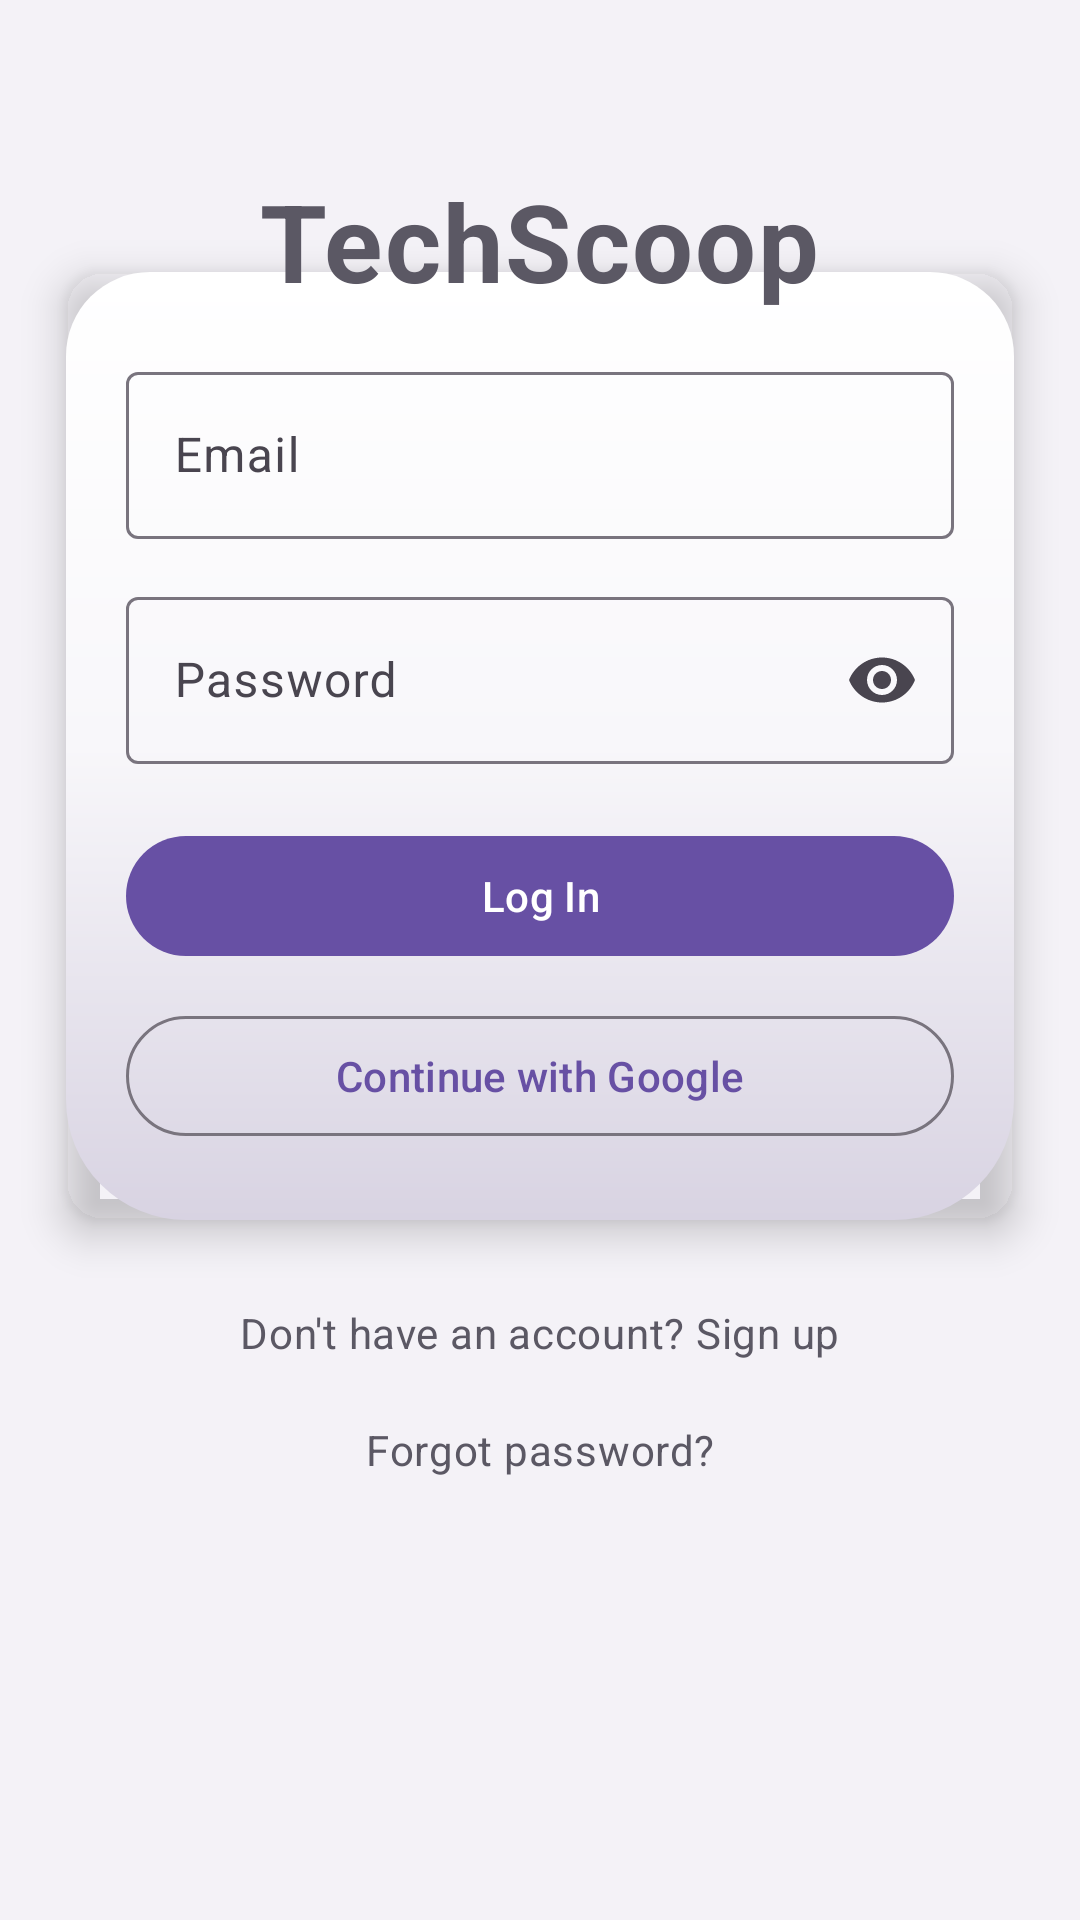

Here is an Android app screen rendered from its layout file. Give the layout XML and the strings, colors and styles it references.
<!-- AndroidManifest.xml: application theme Theme.TechScoop -->
<!-- res/layout/activity_login.xml -->
<?xml version="1.0" encoding="utf-8"?>
<androidx.core.widget.NestedScrollView xmlns:android="http://schemas.android.com/apk/res/android"
    xmlns:app="http://schemas.android.com/apk/res-auto"
    xmlns:tools="http://schemas.android.com/tools"
    android:layout_width="match_parent"
    android:layout_height="match_parent"
    android:background="@color/ts_background"
    android:fillViewport="true"
    tools:context=".LoginActivity">

    <androidx.constraintlayout.widget.ConstraintLayout
        android:layout_width="match_parent"
        android:layout_height="wrap_content"
        android:paddingBottom="32dp">

        <TextView
            android:id="@+id/tvBrandTitle"
            android:layout_width="wrap_content"
            android:layout_height="wrap_content"
            android:layout_marginTop="56dp"
            android:elevation="8dp"
            android:letterSpacing="0.02"
            android:text="@string/app_name"
            android:textAppearance="?attr/textAppearanceDisplaySmall"
            android:textColor="@color/ts_primary"
            android:textStyle="bold"
            android:translationZ="4dp"
            app:layout_constraintEnd_toEndOf="parent"
            app:layout_constraintStart_toStartOf="parent"
            app:layout_constraintTop_toTopOf="parent" />

        <com.google.android.material.card.MaterialCardView
            android:id="@+id/scoopCard"
            android:layout_width="0dp"
            android:layout_height="wrap_content"
            android:layout_marginStart="22dp"
            android:layout_marginTop="-14dp"
            android:layout_marginEnd="22dp"
            app:cardBackgroundColor="@android:color/transparent"
            app:cardElevation="8dp"
            app:layout_constraintEnd_toEndOf="parent"
            app:layout_constraintStart_toStartOf="parent"
            app:layout_constraintTop_toBottomOf="@id/tvBrandTitle"
            app:strokeWidth="0dp">

            <LinearLayout
                android:layout_width="match_parent"
                android:layout_height="wrap_content"
                android:background="@drawable/bg_login_scoop"
                android:orientation="vertical"
                android:paddingStart="20dp"
                android:paddingTop="28dp"
                android:paddingEnd="20dp"
                android:paddingBottom="24dp">

                <com.google.android.material.textfield.TextInputLayout
                    android:id="@+id/tilEmail"
                    style="@style/Widget.Material3.TextInputLayout.OutlinedBox"
                    android:layout_width="match_parent"
                    android:layout_height="wrap_content"
                    android:hint="@string/login_email"
                    app:boxBackgroundColor="@android:color/transparent">

                    <com.google.android.material.textfield.TextInputEditText
                        android:id="@+id/etEmail"
                        android:layout_width="match_parent"
                        android:layout_height="wrap_content"
                        android:inputType="textEmailAddress"
                        android:maxLines="1" />
                </com.google.android.material.textfield.TextInputLayout>

                <com.google.android.material.textfield.TextInputLayout
                    android:id="@+id/tilPassword"
                    style="@style/Widget.Material3.TextInputLayout.OutlinedBox"
                    android:layout_width="match_parent"
                    android:layout_height="wrap_content"
                    android:layout_marginTop="14dp"
                    android:hint="@string/login_password"
                    app:boxBackgroundColor="@android:color/transparent"
                    app:endIconMode="password_toggle">

                    <com.google.android.material.textfield.TextInputEditText
                        android:id="@+id/etPassword"
                        android:layout_width="match_parent"
                        android:layout_height="wrap_content"
                        android:inputType="textPassword"
                        android:maxLines="1" />
                </com.google.android.material.textfield.TextInputLayout>

                <com.google.android.material.button.MaterialButton
                    android:id="@+id/btnLogin"
                    style="@style/Widget.Material3.Button"
                    android:layout_width="match_parent"
                    android:layout_height="wrap_content"
                    android:layout_marginTop="20dp"
                    android:text="@string/login_button" />

                <com.google.android.material.button.MaterialButton
                    android:id="@+id/btnGoogleSignIn"
                    style="@style/Widget.Material3.Button.OutlinedButton"
                    android:layout_width="match_parent"
                    android:layout_height="wrap_content"
                    android:layout_marginTop="12dp"
                    android:text="@string/login_google_sign_in" />

            </LinearLayout>
        </com.google.android.material.card.MaterialCardView>

        <TextView
            android:id="@+id/tvRegisterLink"
            android:layout_width="wrap_content"
            android:layout_height="wrap_content"
            android:layout_marginTop="20dp"
            android:background="?attr/selectableItemBackground"
            android:clickable="true"
            android:focusable="true"
            android:padding="8dp"
            android:text="@string/login_no_account"
            android:textAppearance="?attr/textAppearanceBodyMedium"
            android:textColor="@color/ts_primary"
            app:layout_constraintEnd_toEndOf="parent"
            app:layout_constraintStart_toStartOf="parent"
            app:layout_constraintTop_toBottomOf="@id/scoopCard" />

        <TextView
            android:id="@+id/tvForgotLink"
            android:layout_width="wrap_content"
            android:layout_height="wrap_content"
            android:layout_marginTop="4dp"
            android:background="?attr/selectableItemBackground"
            android:clickable="true"
            android:focusable="true"
            android:padding="8dp"
            android:text="@string/login_forgot_password"
            android:textAppearance="?attr/textAppearanceBodyMedium"
            android:textColor="@color/ts_primary"
            app:layout_constraintEnd_toEndOf="parent"
            app:layout_constraintStart_toStartOf="parent"
            app:layout_constraintTop_toBottomOf="@id/tvRegisterLink" />

    </androidx.constraintlayout.widget.ConstraintLayout>
</androidx.core.widget.NestedScrollView>
<!-- resources referenced by this layout -->
<resources>
  <color name="ts_background">#F4F2F7</color>
  <color name="ts_primary">#5B5864</color>
  <!-- drawable bg_login_scoop (drawable) -->
  <?xml version="1.0" encoding="utf-8"?>
  <shape xmlns:android="http://schemas.android.com/apk/res/android"
      android:shape="rectangle">
      <gradient
          android:angle="270"
          android:centerColor="#F8F7FA"
          android:endColor="#D8D3E2"
          android:startColor="#FFFFFF"
          android:type="linear" />
      <corners
          android:bottomLeftRadius="40dp"
          android:bottomRightRadius="40dp"
          android:topLeftRadius="28dp"
          android:topRightRadius="28dp" />
  </shape>
  <string name="app_name">TechScoop</string>
  <string name="login_button">Log In</string>
  <string name="login_email">Email</string>
  <string name="login_forgot_password">Forgot password?</string>
  <string name="login_google_sign_in">Continue with Google</string>
  <string name="login_no_account">Don\'t have an account? Sign up</string>
  <string name="login_password">Password</string>
  <style name="Theme.TechScoop" parent="Base.Theme.TechScoop" />
  <style name="Base.Theme.TechScoop" parent="Theme.Material3.DayNight.NoActionBar">
          
          
      </style>
</resources>
